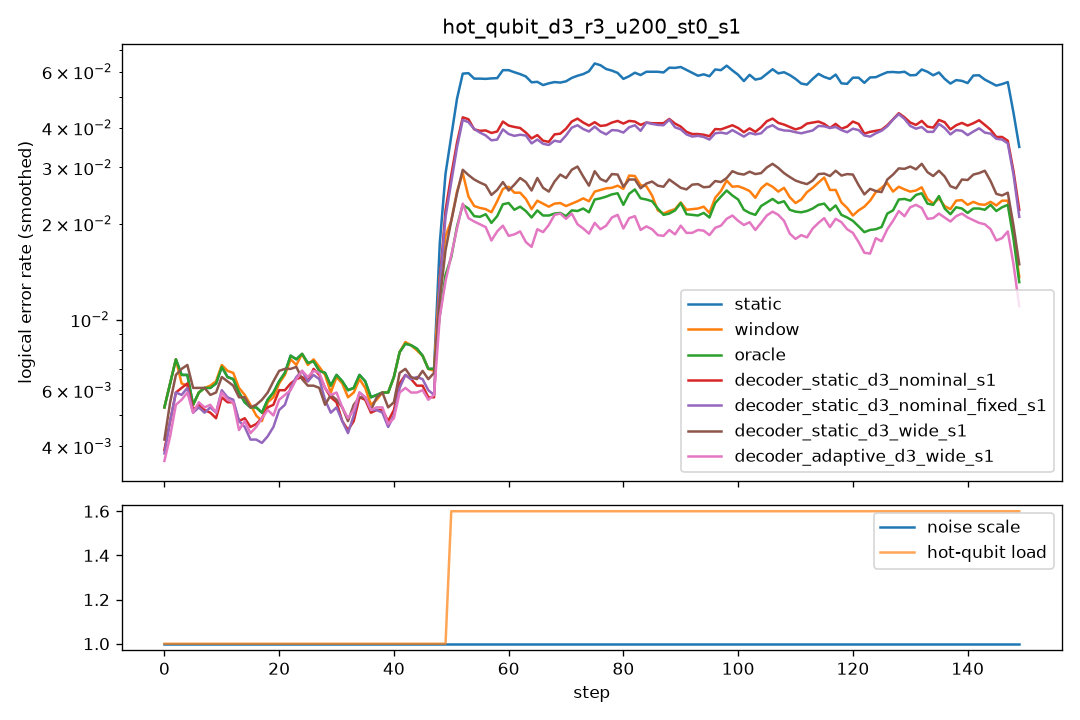

Source data for this figure (header and first rows):
step, scale, n_hot, hot_p, static, window, oracle, decoder_static_d3_nominal_s1, decoder_static_d3_nominal_fixed_s1, decoder_static_d3_wide_s1, decoder_adaptive_d3_wide_s1
0, 1.0, 0, 0.0, 0.0115, 0.0135, 0.0115, 0.0065, 0.007, 0.007, 0.0065
1, 1.0, 0, 0.0, 0.0055, 0.0055, 0.0055, 0.0045, 0.004, 0.0045, 0.004
2, 1.0, 0, 0.0, 0.0095, 0.0075, 0.0095, 0.0085, 0.008, 0.0095, 0.0075
3, 1.0, 0, 0.0, 0.005, 0.005, 0.005, 0.0045, 0.005, 0.0065, 0.0035
4, 1.0, 0, 0.0, 0.006, 0.006, 0.006, 0.0055, 0.0055, 0.006, 0.0055
5, 1.0, 0, 0.0, 0.0075, 0.0075, 0.0075, 0.0075, 0.0065, 0.0085, 0.0075
6, 1.0, 0, 0.0, 0.0055, 0.005, 0.0055, 0.0055, 0.0055, 0.0055, 0.0055
7, 1.0, 0, 0.0, 0.003, 0.0035, 0.003, 0.003, 0.003, 0.004, 0.0035
8, 1.0, 0, 0.0, 0.0075, 0.0075, 0.0075, 0.0055, 0.006, 0.0065, 0.0055
9, 1.0, 0, 0.0, 0.007, 0.007, 0.007, 0.0045, 0.0045, 0.006, 0.0045
10, 1.0, 0, 0.0, 0.0075, 0.008, 0.0075, 0.007, 0.0075, 0.007, 0.008
11, 1.0, 0, 0.0, 0.0065, 0.006, 0.0065, 0.0045, 0.0045, 0.006, 0.004
12, 1.0, 0, 0.0, 0.007, 0.0075, 0.007, 0.007, 0.0075, 0.0075, 0.0075
13, 1.0, 0, 0.0, 0.005, 0.006, 0.005, 0.0045, 0.0045, 0.0055, 0.004
14, 1.0, 0, 0.0, 0.0065, 0.0065, 0.0065, 0.0045, 0.004, 0.005, 0.004
15, 1.0, 0, 0.0, 0.0045, 0.0045, 0.0045, 0.0035, 0.0035, 0.0045, 0.003
16, 1.0, 0, 0.0, 0.0045, 0.0045, 0.0045, 0.005, 0.0035, 0.006, 0.0055
17, 1.0, 0, 0.0, 0.006, 0.0055, 0.006, 0.0055, 0.0055, 0.0055, 0.0055
18, 1.0, 0, 0.0, 0.005, 0.004, 0.005, 0.005, 0.0045, 0.006, 0.005
19, 1.0, 0, 0.0, 0.0055, 0.0055, 0.0055, 0.0055, 0.0035, 0.006, 0.0055
20, 1.0, 0, 0.0, 0.007, 0.008, 0.007, 0.0055, 0.0045, 0.006, 0.0045
21, 1.0, 0, 0.0, 0.006, 0.0055, 0.006, 0.0055, 0.005, 0.0085, 0.0045
22, 1.0, 0, 0.0, 0.0085, 0.0085, 0.0085, 0.0085, 0.0085, 0.008, 0.0085
23, 1.0, 0, 0.0, 0.007, 0.006, 0.007, 0.005, 0.0055, 0.0065, 0.006
24, 1.0, 0, 0.0, 0.01, 0.0095, 0.01, 0.007, 0.007, 0.006, 0.0065
25, 1.0, 0, 0.0, 0.006, 0.0065, 0.006, 0.0065, 0.007, 0.0065, 0.007
26, 1.0, 0, 0.0, 0.0075, 0.0085, 0.0075, 0.006, 0.0065, 0.0055, 0.0065
27, 1.0, 0, 0.0, 0.006, 0.0055, 0.006, 0.0075, 0.006, 0.0065, 0.007
28, 1.0, 0, 0.0, 0.0075, 0.0075, 0.0075, 0.008, 0.007, 0.0065, 0.0075
29, 1.0, 0, 0.0, 0.0075, 0.0075, 0.0075, 0.0055, 0.006, 0.0055, 0.006
30, 1.0, 0, 0.0, 0.0055, 0.0045, 0.0055, 0.0035, 0.0025, 0.003, 0.0035
31, 1.0, 0, 0.0, 0.0045, 0.0045, 0.0045, 0.004, 0.004, 0.0075, 0.005
32, 1.0, 0, 0.0, 0.0085, 0.009, 0.0085, 0.0065, 0.007, 0.0055, 0.0075
33, 1.0, 0, 0.0, 0.006, 0.006, 0.006, 0.0045, 0.0045, 0.005, 0.0045
34, 1.0, 0, 0.0, 0.0055, 0.0045, 0.0055, 0.004, 0.004, 0.003, 0.004
35, 1.0, 0, 0.0, 0.006, 0.0055, 0.006, 0.005, 0.0055, 0.006, 0.005
36, 1.0, 0, 0.0, 0.0075, 0.0075, 0.0075, 0.0085, 0.0085, 0.009, 0.0085
37, 1.0, 0, 0.0, 0.007, 0.007, 0.007, 0.006, 0.006, 0.0055, 0.0065
38, 1.0, 0, 0.0, 0.0025, 0.0025, 0.0025, 0.002, 0.002, 0.0025, 0.002
39, 1.0, 0, 0.0, 0.006, 0.0055, 0.006, 0.0045, 0.004, 0.0055, 0.0045
40, 1.0, 0, 0.0, 0.0065, 0.007, 0.0065, 0.005, 0.005, 0.007, 0.005
41, 1.0, 0, 0.0, 0.0075, 0.0075, 0.0075, 0.0065, 0.006, 0.006, 0.0055
42, 1.0, 0, 0.0, 0.0105, 0.0105, 0.0105, 0.008, 0.008, 0.0065, 0.0075
43, 1.0, 0, 0.0, 0.009, 0.009, 0.009, 0.0075, 0.0075, 0.009, 0.007
44, 1.0, 0, 0.0, 0.0085, 0.0085, 0.0085, 0.0065, 0.007, 0.0065, 0.0055
45, 1.0, 0, 0.0, 0.006, 0.006, 0.006, 0.004, 0.004, 0.005, 0.004
46, 1.0, 0, 0.0, 0.0065, 0.006, 0.0065, 0.005, 0.0065, 0.0055, 0.0055
47, 1.0, 0, 0.0, 0.0085, 0.009, 0.0085, 0.008, 0.0075, 0.0085, 0.008
48, 1.0, 0, 0.0, 0.0055, 0.0055, 0.0055, 0.005, 0.005, 0.007, 0.005
49, 1.0, 0, 0.0, 0.0085, 0.008, 0.0085, 0.0065, 0.006, 0.008, 0.0065
50, 1.0, 2, 0.03, 0.058, 0.04, 0.0225, 0.0415, 0.04, 0.0285, 0.026
51, 1.0, 2, 0.03, 0.063, 0.029, 0.024, 0.049, 0.0465, 0.0305, 0.0205
52, 1.0, 2, 0.03, 0.0535, 0.0195, 0.018, 0.04, 0.0375, 0.028, 0.0215
53, 1.0, 2, 0.03, 0.0635, 0.0295, 0.025, 0.0425, 0.0435, 0.0295, 0.022
54, 1.0, 2, 0.03, 0.0575, 0.026, 0.025, 0.0425, 0.044, 0.031, 0.0255
55, 1.0, 2, 0.03, 0.059, 0.0175, 0.0195, 0.0385, 0.0365, 0.023, 0.0145
56, 1.0, 2, 0.03, 0.0515, 0.021, 0.018, 0.034, 0.0365, 0.026, 0.018
57, 1.0, 2, 0.03, 0.0535, 0.018, 0.0175, 0.038, 0.0325, 0.025, 0.0195
58, 1.0, 2, 0.03, 0.063, 0.0285, 0.027, 0.043, 0.0395, 0.027, 0.02
59, 1.0, 2, 0.03, 0.0585, 0.0235, 0.0185, 0.039, 0.0375, 0.022, 0.0165
... 90 more rows
